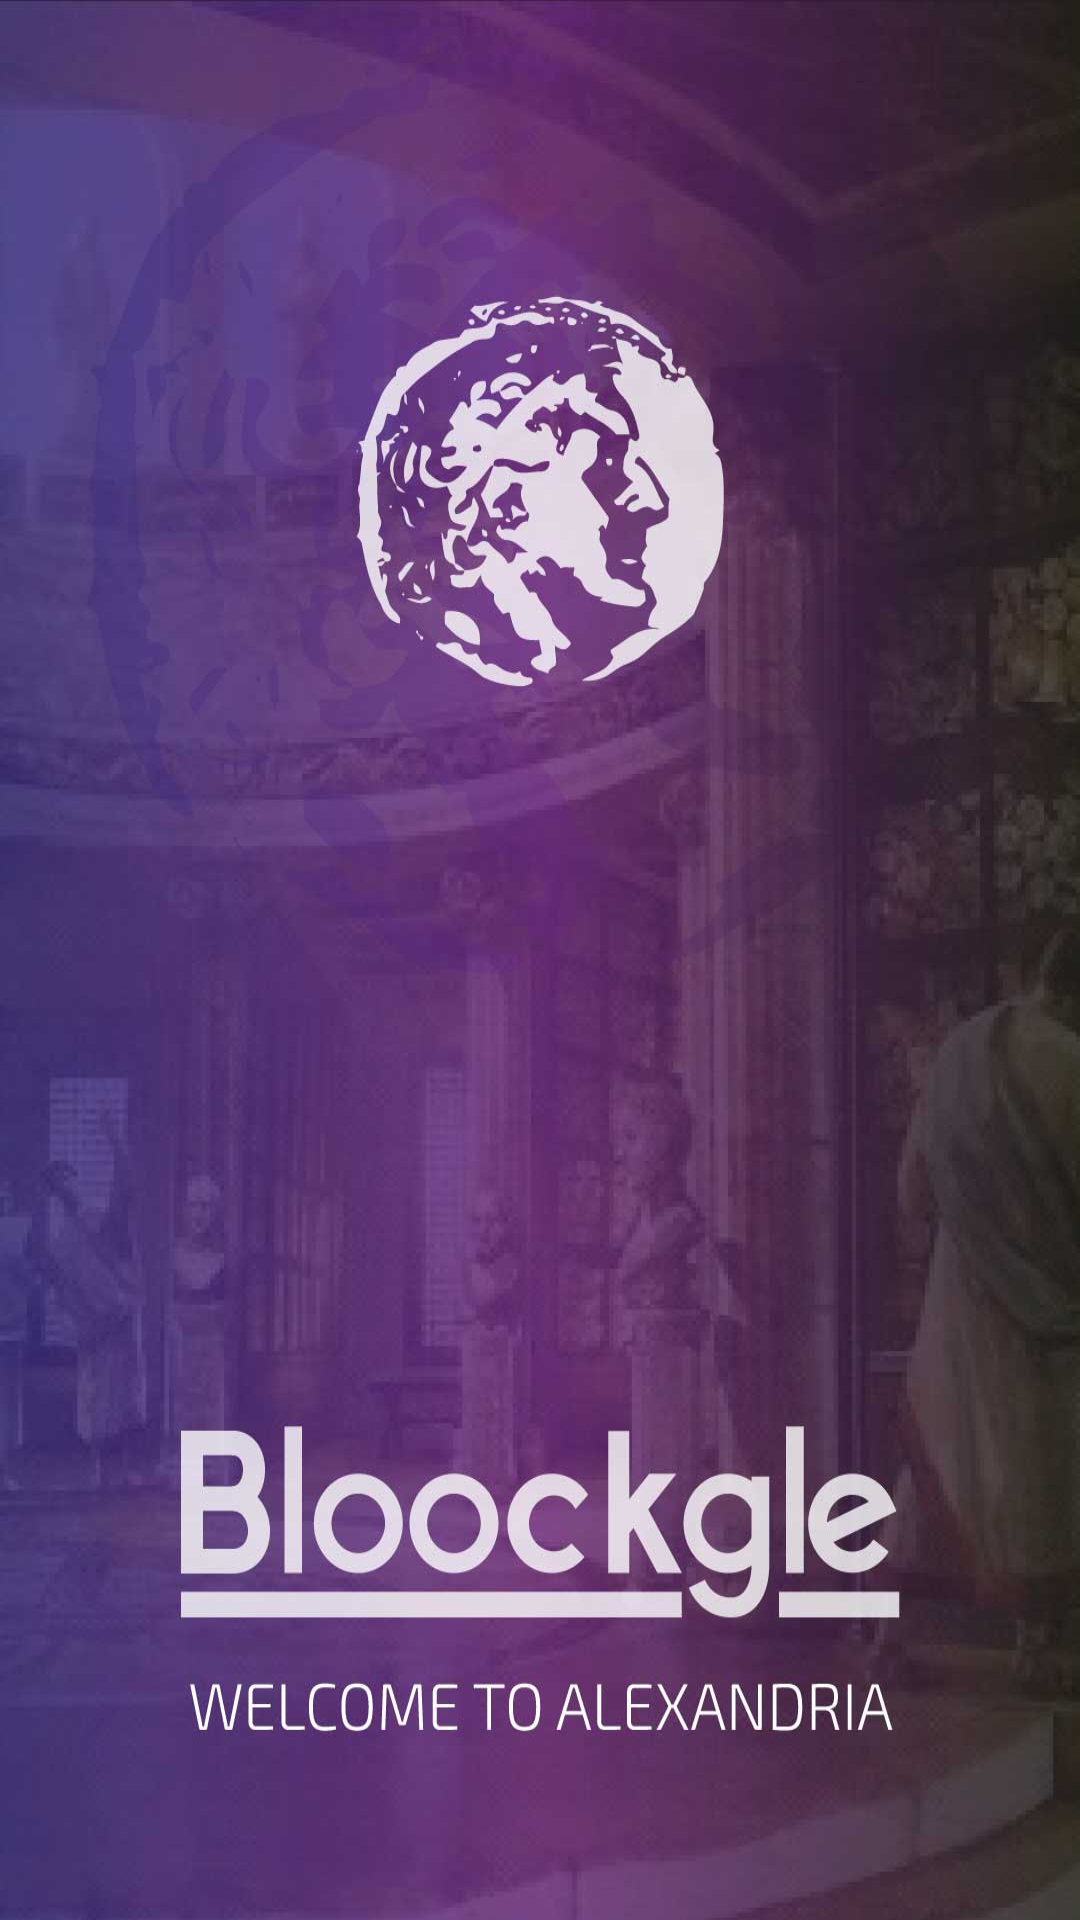

Reconstruct the res/layout file that produces this screen, plus the resources it refers to.
<!-- AndroidManifest.xml: application theme AppTheme -->
<!-- res/layout/activity_splash.xml -->
<LinearLayout
    xmlns:android="http://schemas.android.com/apk/res/android"
    xmlns:tools="http://schemas.android.com/tools" 
    android:layout_width="match_parent"
    android:layout_height="match_parent"
    android:orientation="vertical"
    tools:context=".SplashActivity">

    <ImageView
        android:layout_width="match_parent"
        android:layout_height="match_parent"
        android:background="@drawable/splash"/>

</LinearLayout>
<!-- resources referenced by this layout -->
<resources>
  <!-- drawable splash: jpg bitmap (drawable-hdpi, 43296 bytes) -->
  <style name="AppTheme" parent="Theme.AppCompat.Light" />
</resources>
